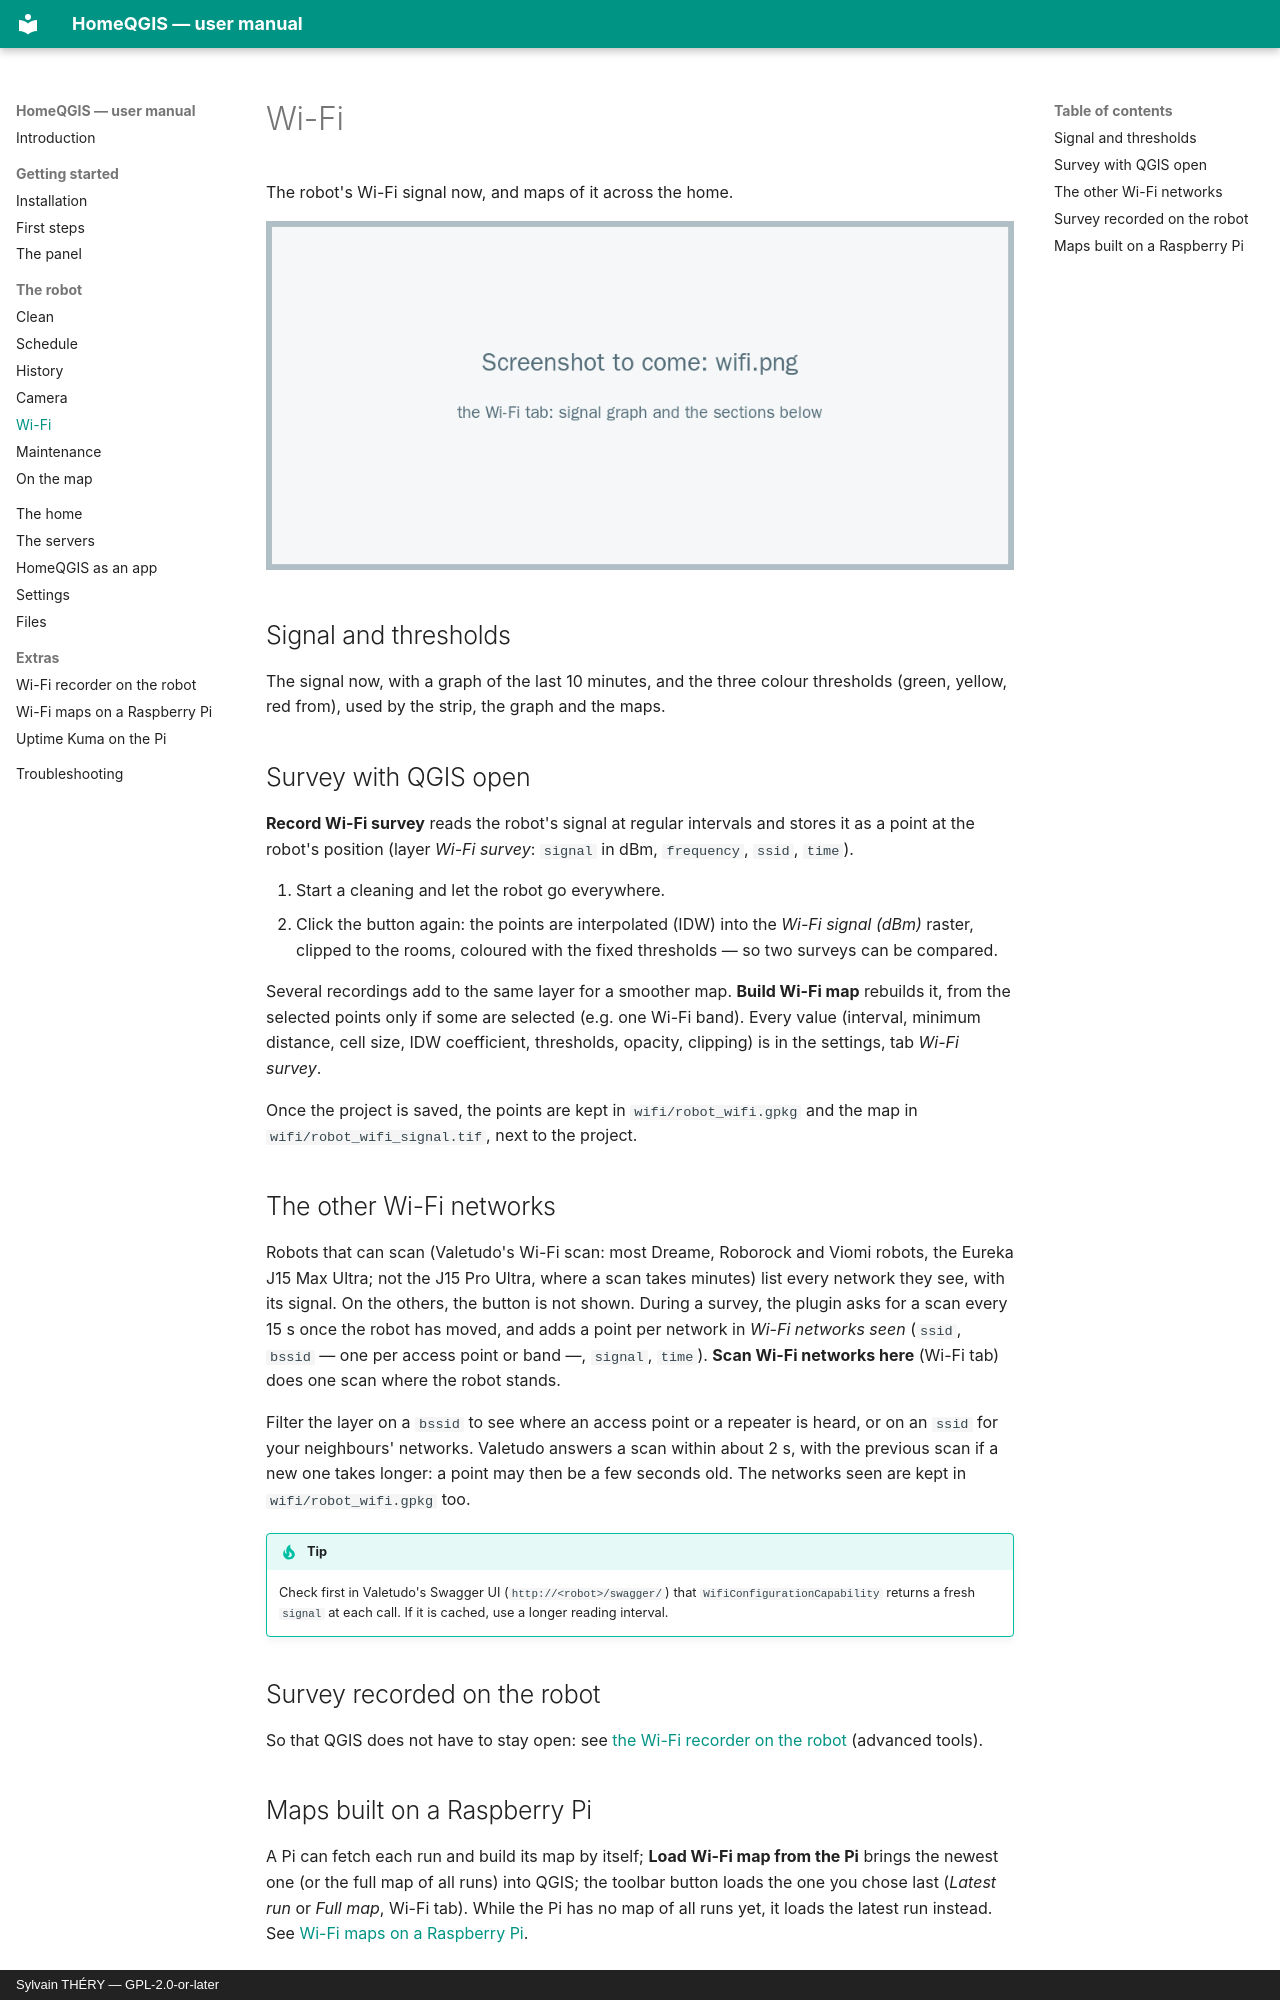

repository: sylsta/homeqgis · page: robot/wifi.html · generator: mkdocs · copyright: Sylvain THÉRY — GPL-2.0-or-later

# Wi-Fi

The robot's Wi-Fi signal now, and maps of it across the home.

![The Wi-Fi tab](../images/wifi.png)

## Signal and thresholds

The signal now, with a graph of the last 10 minutes, and the three colour
thresholds (green, yellow, red from), used by the strip, the graph and the maps.

## Survey with QGIS open

**Record Wi-Fi survey** reads the robot's signal at regular intervals and stores it
as a point at the robot's position (layer *Wi-Fi survey*: `signal` in dBm,
`frequency`, `ssid`, `time`).

1. Start a cleaning and let the robot go everywhere.
2. Click the button again: the points are interpolated (IDW) into the *Wi-Fi signal
   (dBm)* raster, clipped to the rooms, coloured with the fixed thresholds — so two
   surveys can be compared.

Several recordings add to the same layer for a smoother map. **Build Wi-Fi map**
rebuilds it, from the selected points only if some are selected (e.g. one Wi-Fi
band). Every value (interval, minimum distance, cell size, IDW coefficient,
thresholds, opacity, clipping) is in the settings, tab *Wi-Fi survey*.

Once the project is saved, the points are kept in `wifi/robot_wifi.gpkg` and the
map in `wifi/robot_wifi_signal.tif`, next to the project.

## The other Wi-Fi networks

Robots that can scan (Valetudo's Wi-Fi scan: most Dreame, Roborock and Viomi
robots, the Eureka J15 Max Ultra; not the J15 Pro Ultra, where a scan takes
minutes) list every network they see, with its signal. On the others, the button
is not shown. During a survey, the
plugin asks for a scan every 15 s once the robot has moved, and adds a point per
network in *Wi-Fi networks seen* (`ssid`, `bssid` — one per access point or
band —, `signal`, `time`). **Scan Wi-Fi networks here** (Wi-Fi tab) does one scan
where the robot stands.

Filter the layer on a `bssid` to see where an access point or a repeater is heard,
or on an `ssid` for your neighbours' networks. Valetudo answers a scan within about
2 s, with the previous scan if a new one takes longer: a point may then be a few
seconds old. The networks seen are kept in `wifi/robot_wifi.gpkg` too.

!!! tip
    Check first in Valetudo's Swagger UI (`http://<robot>/swagger/`) that
    `WifiConfigurationCapability` returns a fresh `signal` at each call. If it is
    cached, use a longer reading interval.

## Survey recorded on the robot

So that QGIS does not have to stay open: see
[the Wi-Fi recorder on the robot](../extras/robot-recorder.md) (advanced tools).
